Run: headless pygame with SDL's dummy video driver; simulated clock (each Clock.tick advances the game by its frame time, no real sleeping); random seed 0; keys injected as events and as key.get_pressed() state; no mouse input.
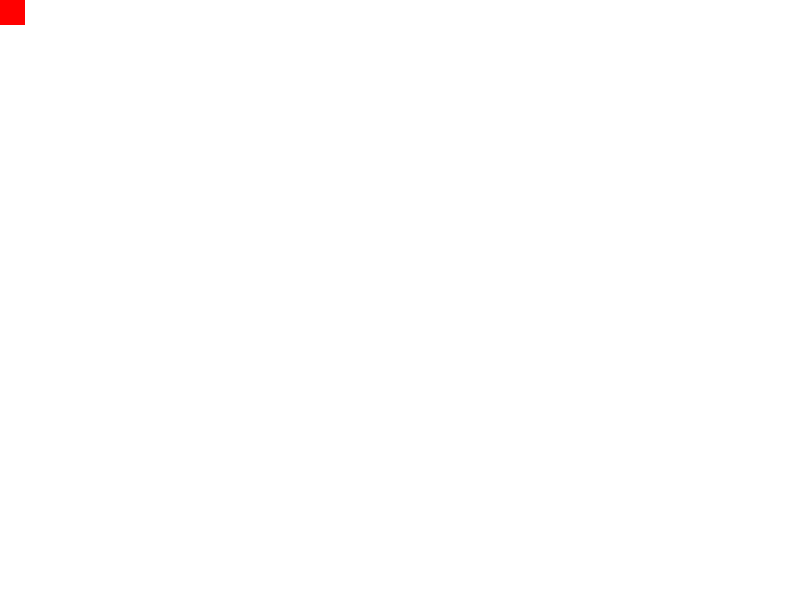
Frame 1 of 4 · flips 1–60 · no input
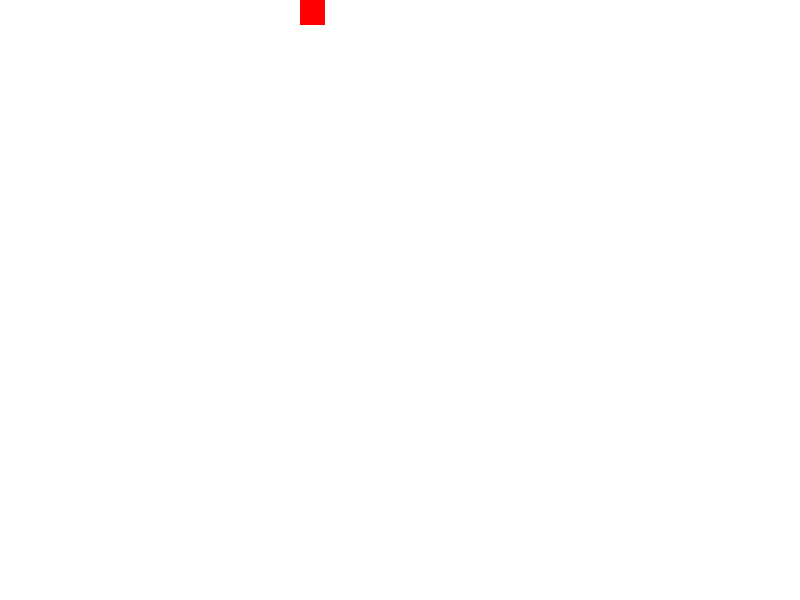
Frame 2 of 4 · flips 61–180 · tapped SPACE, RETURN · held RIGHT (→), D
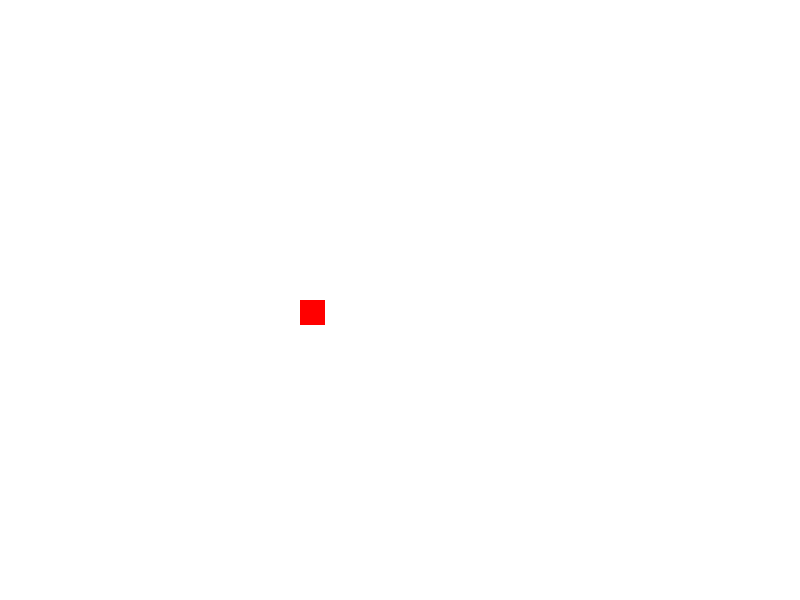
Frame 3 of 4 · flips 181–300 · held DOWN (↓), S
Frame 4 of 4 · flips 301–420 · held LEFT (←), A, UP (↑), W · screen same as frame 1, image omitted

The pygame program that drew these frames:

import pygame as pg
from random import randint
import os


WHITE = (255, 255, 255)
BLACK = (0, 0, 0)
RED = (255, 0, 0)
FPS = 60


class GameObject:
    x, y = 0, 0


class Player(GameObject):
    def __init__(self):
        self.x = 0
        self.y = 0
        self.width = 25
        self.height = 25
        self.speed = 5

    def move(self):
        pass

    def draw(self):
        pass


class Box(GameObject):
    def __init__(self):
        self.x = randint(200, 300)
        self.y = randint(200, 300)
        self.color = BLACK

class Wall(GameObject):
    pass


class GameField:
    pass

class GameWindow:
    def __init__(self):
        pg.init()
        self.width = 800
        self.height = 600
        self.title = "Sokoban"
        self.screen = pg.display.set_mode((self.width, self.height))
        self.screen.fill(WHITE)
        pg.display.set_caption(self.title)
        self.mainPlayer = Player()

    def mainLoop(self):
        finished = False
        clock = pg.time.Clock()

        while not finished:
            for event in pg.event.get():
                if event.type == pg.QUIT:
                    finished = True

            keys = pg.key.get_pressed()
            if keys[pg.K_RIGHT] and (self.mainPlayer.x < self.width - self.mainPlayer.width):
                self.mainPlayer.x += self.mainPlayer.speed
            if keys[pg.K_LEFT] and (self.mainPlayer.x > 0):
                self.mainPlayer.x -= self.mainPlayer.speed
            if keys[pg.K_UP] and (self.mainPlayer.y > 0):
                self.mainPlayer.y -= self.mainPlayer.speed
            if keys[pg.K_DOWN] and (self.mainPlayer.y < self.height - self.mainPlayer.height):
                self.mainPlayer.y += self.mainPlayer.speed


            self.screen.fill(WHITE)

            pg.draw.rect(self.screen, RED, (self.mainPlayer.x, self.mainPlayer.y, self.mainPlayer.width, self.mainPlayer.height))
            pg.display.flip()
            pg.display.update()
            clock.tick(FPS)




def main():
    window = GameWindow()
    window.mainLoop()
    print('Game over!')




if __name__ == "__main__":
    main()
